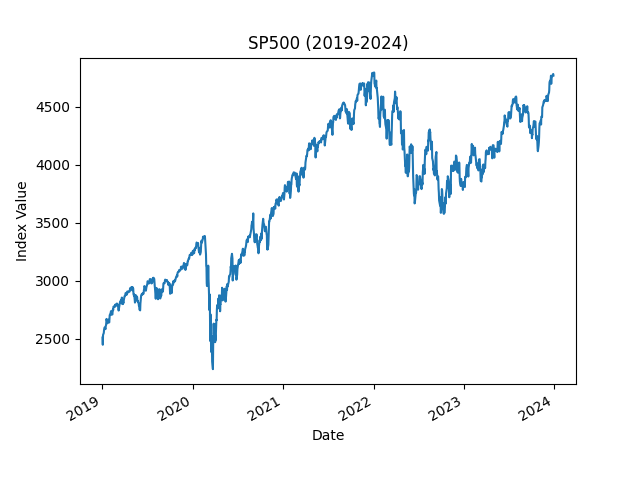

The file beside this chart, header and first rows:
date, value
2019-01-02, 2510
2019-01-03, 2448
2019-01-04, 2532
2019-01-07, 2550
2019-01-08, 2574
2019-01-09, 2585
2019-01-10, 2597
2019-01-11, 2596
2019-01-14, 2583
2019-01-15, 2610
2019-01-16, 2616
2019-01-17, 2636
2019-01-18, 2671
2019-01-22, 2633
2019-01-23, 2639
2019-01-24, 2642
2019-01-25, 2665
2019-01-28, 2644
2019-01-29, 2640
2019-01-30, 2681
2019-01-31, 2704
2019-02-01, 2707
2019-02-04, 2725
2019-02-05, 2738
2019-02-06, 2732
2019-02-07, 2706
2019-02-08, 2708
2019-02-11, 2710
2019-02-12, 2745
2019-02-13, 2753
2019-02-14, 2746
2019-02-15, 2776
2019-02-19, 2780
2019-02-20, 2785
2019-02-21, 2775
2019-02-22, 2793
2019-02-25, 2796
2019-02-26, 2794
2019-02-27, 2792
2019-02-28, 2784
2019-03-01, 2804
2019-03-04, 2793
2019-03-05, 2790
2019-03-06, 2771
2019-03-07, 2749
2019-03-08, 2743
2019-03-11, 2783
2019-03-12, 2792
2019-03-13, 2811
2019-03-14, 2808
2019-03-15, 2822
2019-03-18, 2833
2019-03-19, 2833
2019-03-20, 2824
2019-03-21, 2855
2019-03-22, 2801
2019-03-25, 2798
2019-03-26, 2818
2019-03-27, 2805
2019-03-28, 2815
... 1,198 more rows
